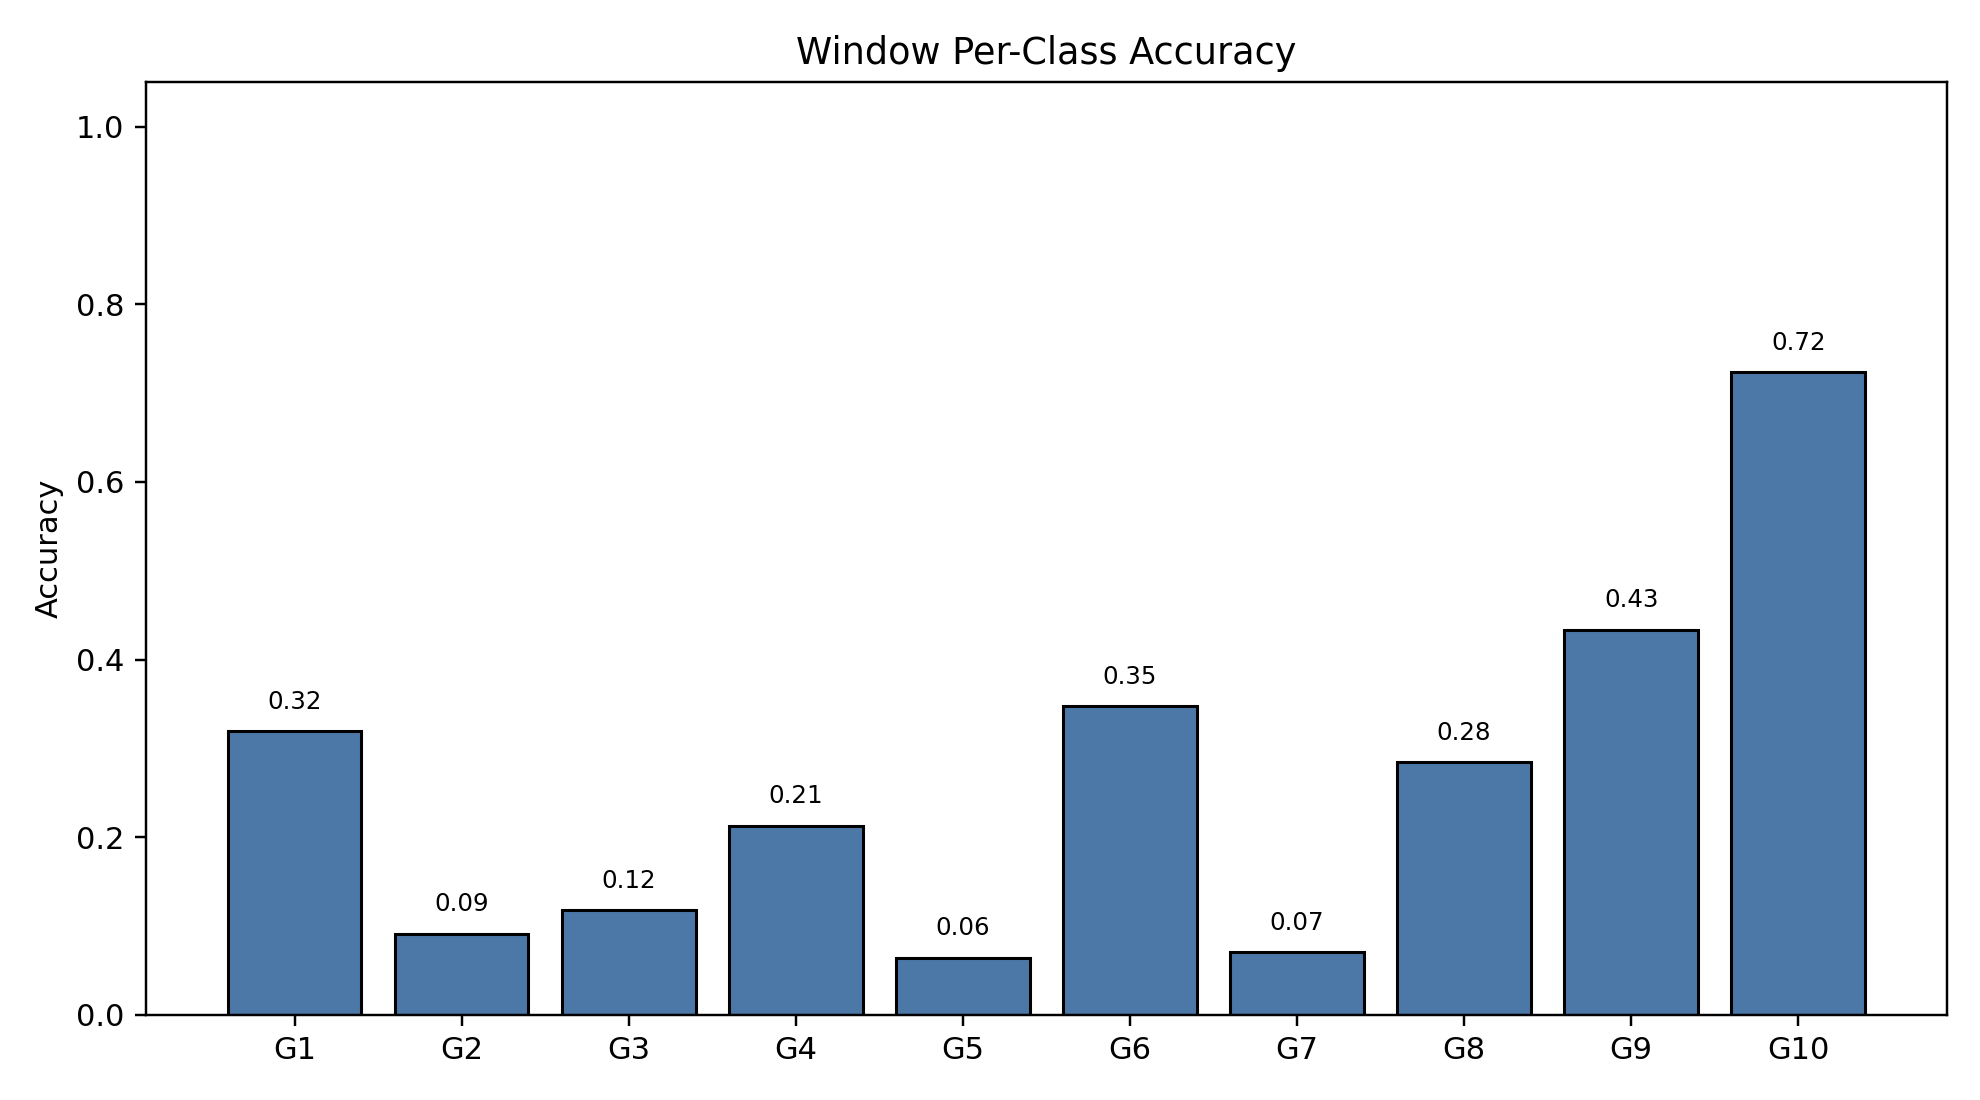

Values plotted in this chart, from the file beside it:
class_index, gesture_id, support, correct, accuracy
0, 1, 790, 252, 0.319
1, 2, 692, 63, 0.09104
2, 3, 766, 90, 0.1175
3, 4, 743, 158, 0.2127
4, 5, 735, 47, 0.06395
5, 6, 763, 265, 0.3473
6, 7, 755, 53, 0.0702
7, 8, 707, 201, 0.2843
8, 9, 687, 298, 0.4338
9, 10, 683, 494, 0.7233
